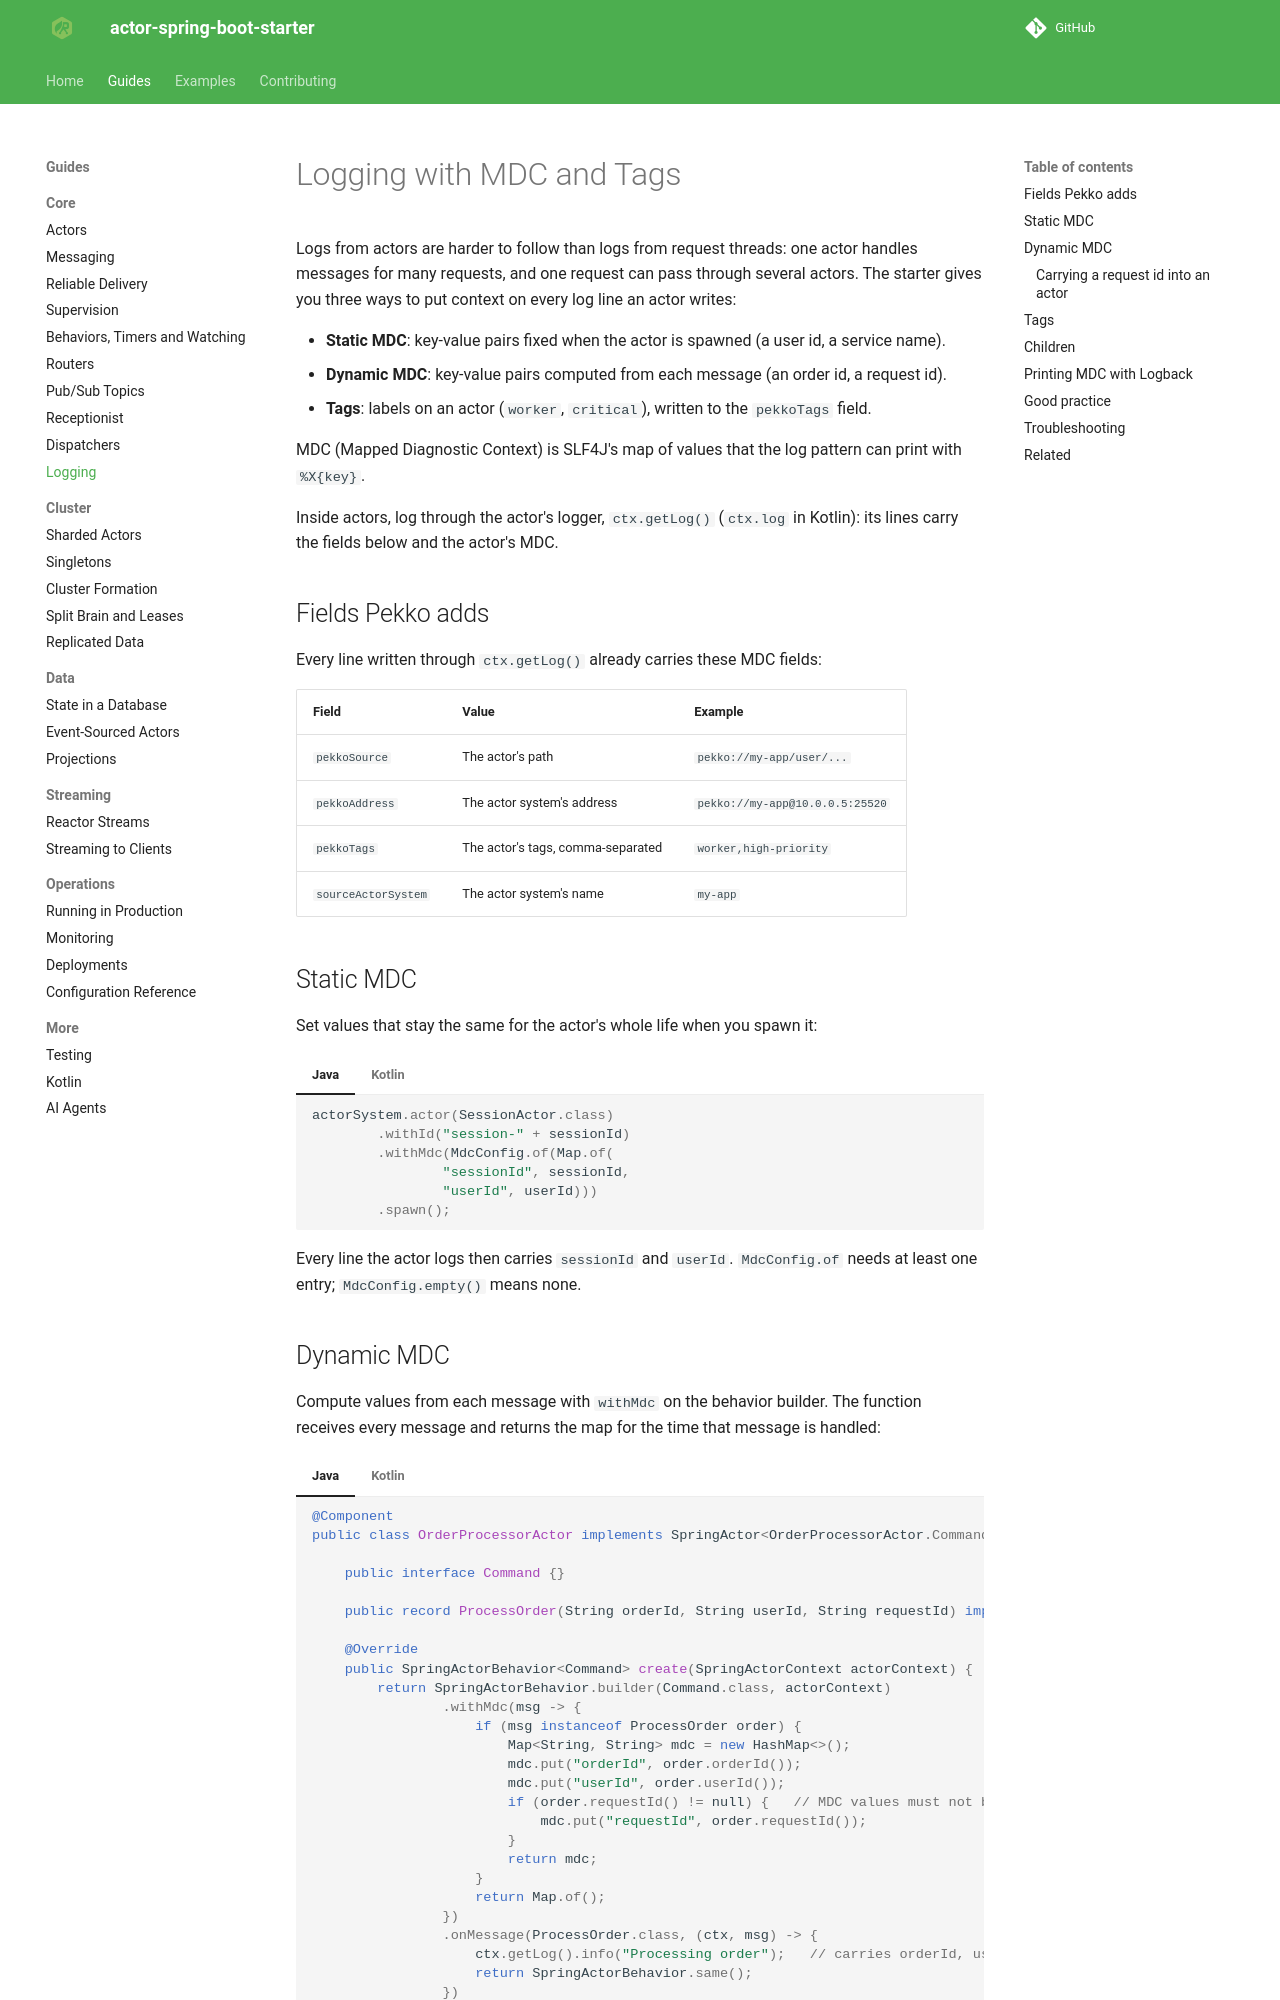

repository: seonWKim/spring-boot-starter-actor · page: guides/core/logging/index.html · generator: mkdocs

# Logging with MDC and Tags

Logs from actors are harder to follow than logs from request threads: one actor handles messages for
many requests, and one request can pass through several actors. The starter gives you three ways to put
context on every log line an actor writes:

- **Static MDC**: key-value pairs fixed when the actor is spawned (a user id, a service name).
- **Dynamic MDC**: key-value pairs computed from each message (an order id, a request id).
- **Tags**: labels on an actor (`worker`, `critical`), written to the `pekkoTags` field.

MDC (Mapped Diagnostic Context) is SLF4J's map of values that the log pattern can print with `%X{key}`.

Inside actors, log through the actor's logger, `ctx.getLog()` (`ctx.log` in Kotlin): its lines carry the
fields below and the actor's MDC.

## Fields Pekko adds

Every line written through `ctx.getLog()` already carries these MDC fields:

| Field | Value | Example |
|---|---|---|
| `pekkoSource` | The actor's path | `pekko://my-app/user/...` |
| `pekkoAddress` | The actor system's address | `pekko://my-app@10.0.0.5:25520` |
| `pekkoTags` | The actor's tags, comma-separated | `worker,high-priority` |
| `sourceActorSystem` | The actor system's name | `my-app` |

## Static MDC

Set values that stay the same for the actor's whole life when you spawn it:

=== "Java"

    ```java
    actorSystem.actor(SessionActor.class)
            .withId("session-" + sessionId)
            .withMdc(MdcConfig.of(Map.of(
                    "sessionId", sessionId,
                    "userId", userId)))
            .spawn();
    ```

=== "Kotlin"

    ```kotlin
    // In a suspend function
    actorSystem.actor<SessionActor, _>()
        .withId("session-$sessionId")
        .withMdc(MdcConfig.of(mapOf("sessionId" to sessionId, "userId" to userId)))
        .awaitSpawn()
    ```

Every line the actor logs then carries `sessionId` and `userId`. `MdcConfig.of` needs at least one entry;
`MdcConfig.empty()` means none.
